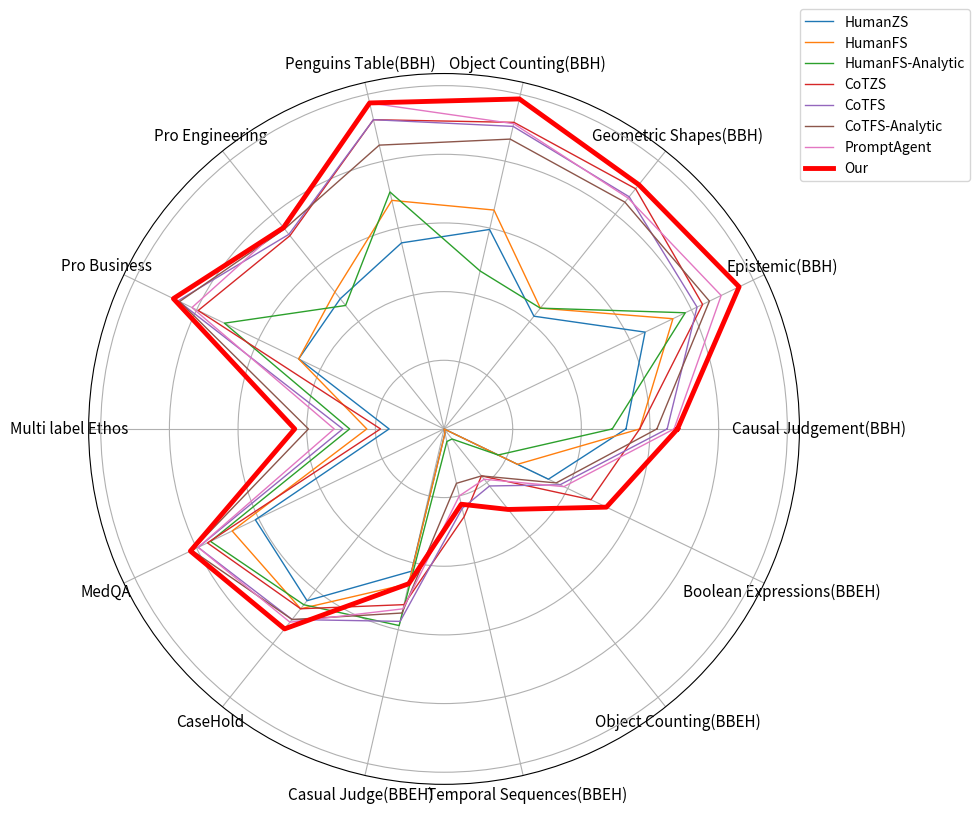

Recreate this plot in Python.
import matplotlib.pyplot as plt
import numpy as np

# ------------------------
# 整合所有任务 & 数据
# ------------------------
tasks = [
    # group1
    "Causal Judgement(BBH)", "Epistemic(BBH)", "Geometric Shapes(BBH)", "Object Counting(BBH)", "Penguins Table(BBH)",
    # group2
    "Pro Engineering", "Pro Business", "Multi label Ethos", "MedQA", "CaseHold",
    # group3
    "Casual Judge(BBEH)", "Temporal Sequences(BBEH)", "Object Counting(BBEH)", "Boolean Expressions(BBEH)"
]

methods = {
    "HumanZS": [0.53,0.65,0.42,0.596,0.556, 0.485,0.47,0.16,0.61,0.64, 0.425,0.0125,0,0.3375],
    "HumanFS": [0.57,0.74,0.45,0.654,0.683, 0.51,0.47,0.225,0.685,0.67, 0.4625,0.0125,0,0.2375],
    "HumanFS-Analytic": [0.49,0.78,0.45,0.472,0.708, 0.46,0.71,0.275,0.755,0.655, 0.5875,0.0375,0.0375,0.175],
    "CoTZS": [0.57,0.836,0.895,0.916,0.924, 0.72,0.795,0.185,0.765,0.67, 0.525,0.2625,0.175,0.475],
    "CoTFS": [0.65,0.818,0.865,0.904,0.924, 0.725,0.86,0.295,0.795,0.71, 0.575,0.2375,0.2125,0.375],
    "CoTFS-Analytic": [0.62,0.858,0.845,0.866,0.848, 0.745,0.855,0.395,0.815,0.71, 0.55,0.1625,0.175,0.3625],
    "PromptAgent": [0.67,0.896,0.86,0.912,0.974, 0.755,0.815,0.32,0.795,0.72, 0.5375,0.2,0.1875,0.3875],
    "Our": [0.68,0.954,0.91,0.986,0.974, 0.75,0.875,0.435,0.82,0.745, 0.4625,0.225,0.3,0.525],
}

# ------------------------
# 画雷达图
# ------------------------
N = len(tasks)
angles = np.linspace(0, 2*np.pi, N, endpoint=False).tolist()
angles += angles[:1]  # 闭合

fig, ax = plt.subplots(figsize=(10, 10), subplot_kw=dict(polar=True))

for method, values in methods.items():
    vals = values + values[:1]
    if method == "Our":
        ax.plot(angles, vals, label=method, linewidth=3.5, color="red")  # 仅突出我们的方法
    else:
        ax.plot(angles, vals, label=method, linewidth=1)

# 设置角度标签
ax.set_xticks(angles[:-1])
ax.set_xticklabels(tasks, fontsize=11, rotation=20)

ax.set_yticklabels([])
ax.legend(loc="upper right", bbox_to_anchor=(1.25, 1.1), fontsize=10)

plt.tight_layout()
plt.savefig("main.png", dpi=300, bbox_inches='tight')  # 保存为 PNG，300dpi
plt.show()